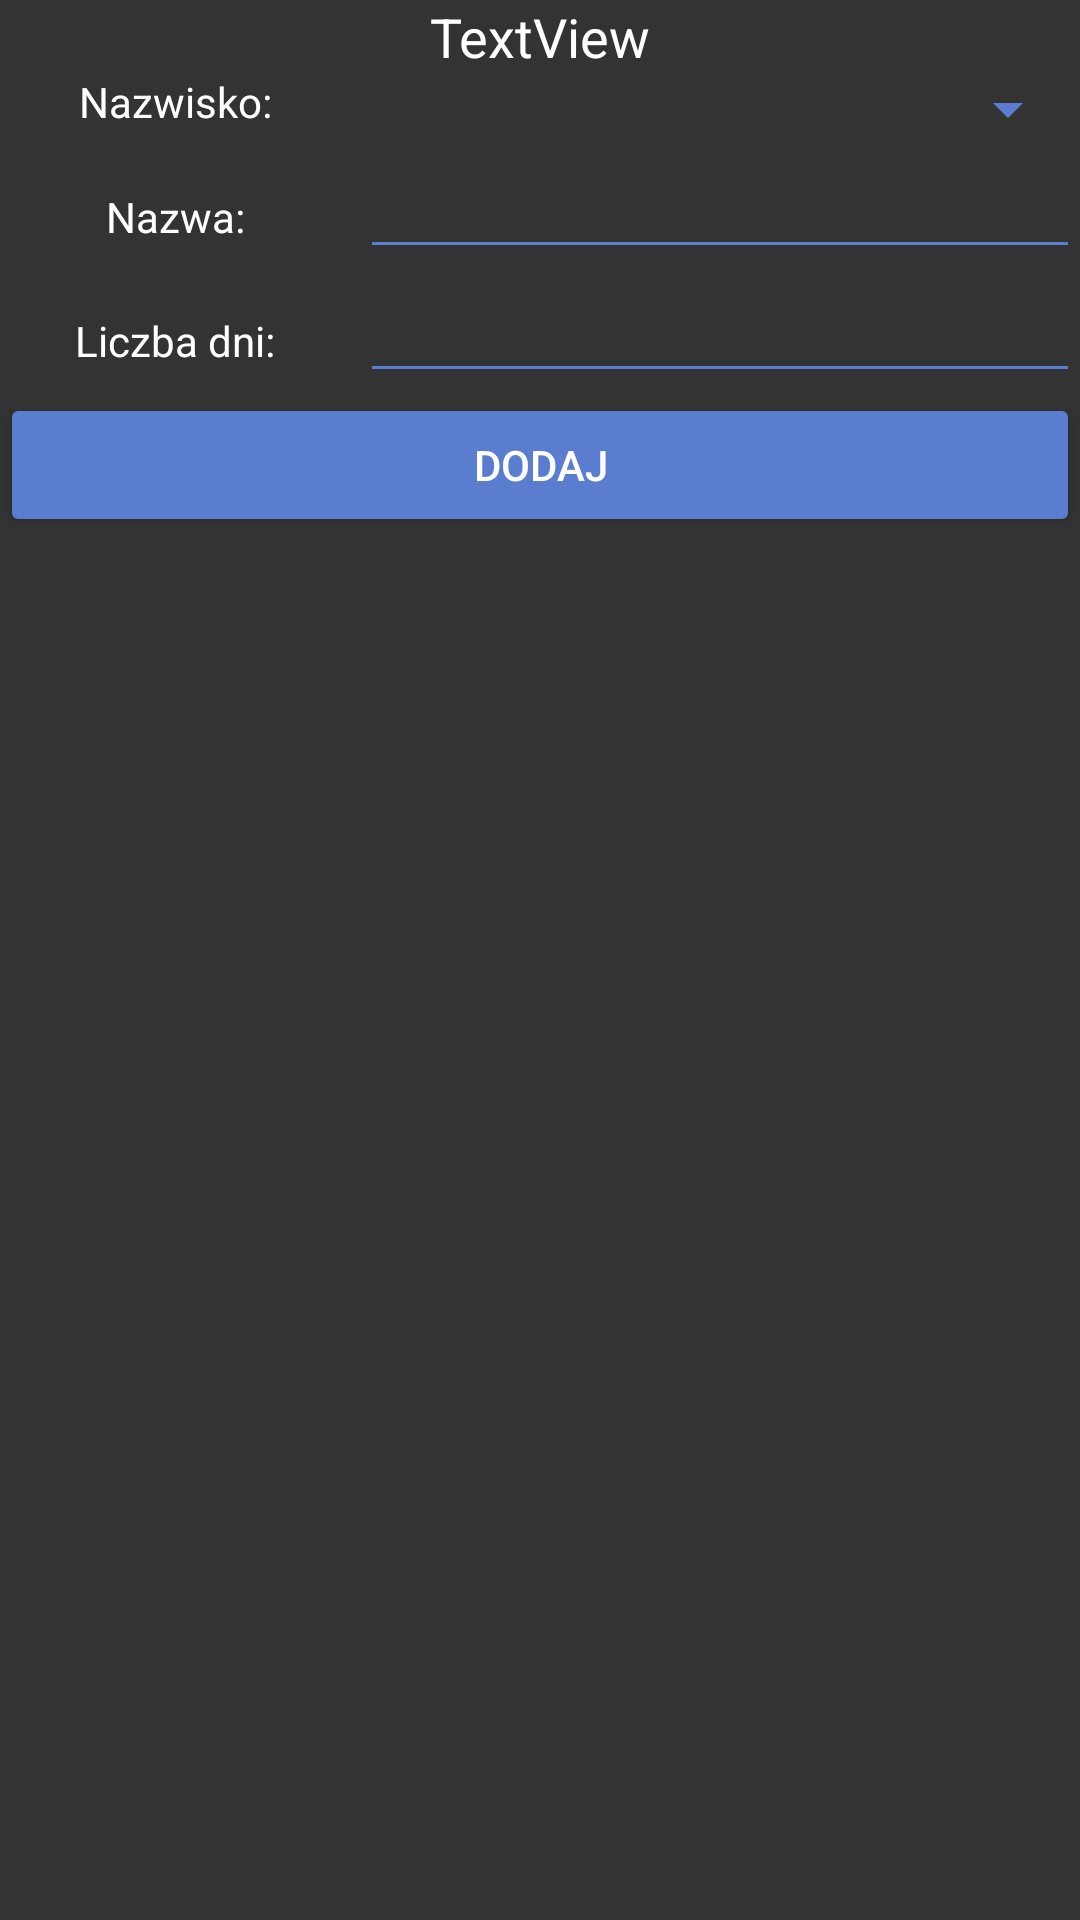

The Android layout XML behind this screen, and the referenced resources:
<!-- AndroidManifest.xml: application theme AppTheme -->
<!-- res/layout/admin_dodaj_urlop.xml -->
<?xml version="1.0" encoding="utf-8"?>
<LinearLayout xmlns:android="http://schemas.android.com/apk/res/android"
    android:layout_width="match_parent"
    android:layout_height="wrap_content"
    android:orientation="vertical">

    <TextView
        android:id="@+id/edit_data_dodaj_urlop"
        android:layout_width="match_parent"
        android:layout_height="wrap_content"
        android:gravity="center"
        android:text="TextView"
        android:textSize="18sp" />

    <LinearLayout
        android:layout_width="match_parent"
        android:layout_height="wrap_content"
        android:orientation="horizontal">

        <TextView
            android:id="@+id/textView33"
            android:layout_width="0dp"
            android:layout_height="wrap_content"
            android:layout_weight="1"
            android:gravity="center"
            android:text="Nazwisko: " />

        <Spinner
            android:id="@+id/edit_nazwisko_dodaj_urlop"
            android:layout_width="0dp"
            android:layout_height="wrap_content"
            android:layout_weight="2"
            android:backgroundTint="@color/secondColor" />
    </LinearLayout>

    <LinearLayout
        android:layout_width="match_parent"
        android:layout_height="wrap_content"
        android:orientation="horizontal">

        <TextView
            android:id="@+id/textView34"
            android:layout_width="0dp"
            android:layout_height="wrap_content"
            android:layout_weight="1"
            android:gravity="center"
            android:text="Nazwa: " />

        <EditText
            android:id="@+id/edit_nazwa_dodaj_urlop"
            android:layout_width="0dp"
            android:layout_height="wrap_content"
            android:layout_weight="2"
            android:backgroundTint="@color/secondColor"
            android:ems="10"
            android:inputType="textPersonName"
            android:textColor="@color/white" />
    </LinearLayout>

    <LinearLayout
        android:layout_width="match_parent"
        android:layout_height="wrap_content"
        android:orientation="horizontal">

        <TextView
            android:id="@+id/textView44"
            android:layout_width="0dp"
            android:layout_height="wrap_content"
            android:layout_weight="1"
            android:gravity="center"
            android:text="Liczba dni: " />

        <EditText
            android:id="@+id/edit_liczba_dni_dodaj_urlop"
            android:layout_width="0dp"
            android:layout_height="wrap_content"
            android:layout_weight="2"
            android:backgroundTint="@color/secondColor"
            android:ems="10"
            android:inputType="number"
            android:textColor="@color/white" />
    </LinearLayout>

    <Button
        android:id="@+id/button_dodaj_urlop"
        android:layout_width="match_parent"
        android:layout_height="wrap_content"
        android:text="dodaj" />
</LinearLayout>
<!-- resources referenced by this layout -->
<resources>
  <color name="secondColor">#5B7DCF</color>
  <color name="white">#FFFFFF</color>
  <style name="AppTheme" parent="Theme.AppCompat.Light.DarkActionBar">
          
          <item name="colorPrimary">@color/white</item>
          <item name="colorPrimaryDark">@color/colorPrimaryDark</item>
          <item name="colorAccent">@color/secondColor</item>
          
          <item name="android:colorButtonNormal">@color/secondColor</item>
          <item name="android:textColor">@color/white</item>
          <item name="android:background">@color/background</item>
      </style>
  <color name="colorPrimaryDark">#00574B</color>
  <color name="background">#333333</color>
</resources>
